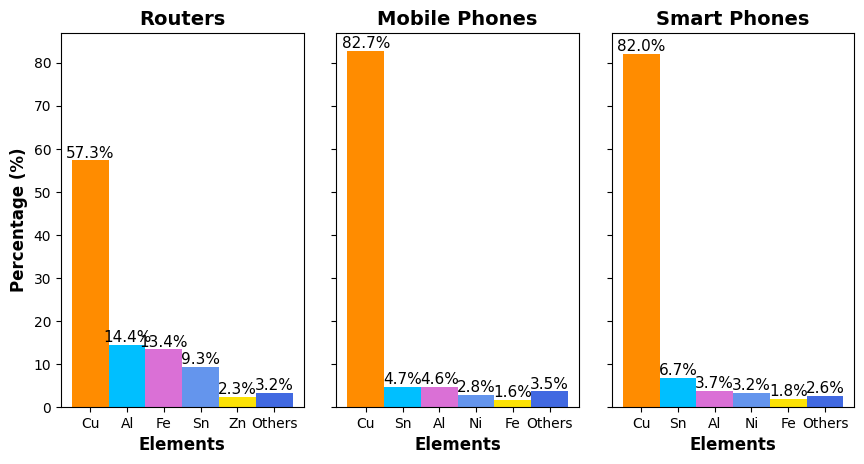

Write Python code to recreate this figure.
import pandas as pd
import matplotlib.pyplot as plt

# Data from the heatmap
data = {
    "Element": ["Ag", "Al", "As", "Au", "Be", "Bi", "Cd", "Cr", "Cu", "Fe", "Hg", "Ni", "Pb", "Pd", "Pt", "Rh", "Sb", "Sn", "Zn"],
    "Routers": [1213.0, 54433.0, 70.0, 199.0, 0.3, 98.3, 0.6, 474.0, 216333.0, 50500.0, 0.4, 4637.0, 3413.0, 19.5, 0.5, 1.5, 2113.0, 35200.0, 8690.0],
    "Mobile Phones": [2640.0, 19068.0, 93.3, 1051.0, 98.7, 39.6, 0.2, 865.0, 342667.0, 6810.0, 0.6, 11600.0, 3747.0, 119.0, 4.3, 5.7, 543.0, 19267.0, 5483.0],
    "Smart Phones": [2773.0, 17800.0, 141.0, 1083.0, 115.0, 60.6, 0.2, 1219.0, 395000.0, 8793.0, 0.3, 15433.0, 260.0, 55.4, 0.8, 8.5, 30.4, 32200.0, 6667.0]
}

# Creating DataFrame
df = pd.DataFrame(data)

# Calculating total concentration for each source
total_concentration = df[['Routers', 'Mobile Phones', 'Smart Phones']].sum()

# Finding top 5 elements by concentration for each source
top_elements_routers = df.nlargest(5, 'Routers')
top_elements_mobile = df.nlargest(5, 'Mobile Phones')
top_elements_smart = df.nlargest(5, 'Smart Phones')

# Calculating the percentage of these top 5 elements
top_elements_routers['Percentage_Routers'] = (top_elements_routers['Routers'] / total_concentration['Routers']) * 100
top_elements_mobile['Percentage_Mobile_Phones'] = (top_elements_mobile['Mobile Phones'] / total_concentration['Mobile Phones']) * 100
top_elements_smart['Percentage_Smart_Phones'] = (top_elements_smart['Smart Phones'] / total_concentration['Smart Phones']) * 100

# Calculate the 'Others' category by subtracting the sum of the top 5 elements' percentages from 100%
others_routers = 100 - top_elements_routers['Percentage_Routers'].sum()
others_mobile = 100 - top_elements_mobile['Percentage_Mobile_Phones'].sum()
others_smart = 100 - top_elements_smart['Percentage_Smart_Phones'].sum()

# Create a DataFrame for 'Others'
others_df_routers = pd.DataFrame({'Element': ['Others'], 'Percentage_Routers': [others_routers]})
others_df_mobile = pd.DataFrame({'Element': ['Others'], 'Percentage_Mobile_Phones': [others_mobile]})
others_df_smart = pd.DataFrame({'Element': ['Others'], 'Percentage_Smart_Phones': [others_smart]})

# Concatenate the top elements DataFrame with the 'Others' DataFrame
top_elements_routers_final = pd.concat([top_elements_routers[['Element', 'Percentage_Routers']], others_df_routers], ignore_index=True)
top_elements_mobile_final = pd.concat([top_elements_mobile[['Element', 'Percentage_Mobile_Phones']], others_df_mobile], ignore_index=True)
top_elements_smart_final = pd.concat([top_elements_smart[['Element', 'Percentage_Smart_Phones']], others_df_smart], ignore_index=True)

# Preparing data for plotting
elements_routers = top_elements_routers_final['Element']
percentages_routers = top_elements_routers_final['Percentage_Routers']

elements_mobile = top_elements_mobile_final['Element']
percentages_mobile = top_elements_mobile_final['Percentage_Mobile_Phones']

elements_smart = top_elements_smart_final['Element']
percentages_smart = top_elements_smart_final['Percentage_Smart_Phones']

# Define colors for elements
colors_routers = ['darkorange', 'deepskyblue', 'orchid', 'cornflowerblue', '#fce205', 'royalblue']
colors_mobile = ['darkorange', 'deepskyblue', 'orchid', 'cornflowerblue', '#fce205', 'royalblue']
colors_smart = ['darkorange', 'deepskyblue', 'orchid', 'cornflowerblue', '#fce205', 'royalblue']

# Set font
plt.rcParams["font.family"] = "Times New Roman"

# Creating subplots
fig, ax = plt.subplots(1, 3, figsize=(9, 5), sharey=True)

# Plot for Routers
bars_routers = ax[0].bar(elements_routers, percentages_routers, width = 1, color=colors_routers)
ax[0].set_title('Routers', fontdict={'fontsize': 14, 'fontweight': 'bold'})
ax[0].set_ylabel('Percentage (%)', fontdict={'fontsize': 12, 'fontweight': 'bold'})
ax[0].set_xlabel('Elements', fontdict={'fontsize': 12, 'fontweight': 'bold'})
# Adding data labels for Routers
for bar in bars_routers:
    height = bar.get_height()
    ax[0].text(bar.get_x() + bar.get_width() / 2, height, f'{height:.1f}%', ha='center', va='bottom', fontsize=11)

# Plot for Mobile Phones
bars_mobile = ax[1].bar(elements_mobile, percentages_mobile, color=colors_mobile, width = 1)
ax[1].set_title('Mobile Phones', fontdict={'fontsize': 14, 'fontweight': 'bold'})
ax[1].set_xlabel('Elements', fontdict={'fontsize': 12, 'fontweight': 'bold'})
# Adding data labels for Mobile Phones
for bar in bars_mobile:
    height = bar.get_height()
    ax[1].text(bar.get_x() + bar.get_width() / 2, height, f'{height:.1f}%', ha='center', va='bottom', fontsize=11)

# Plot for Smart Phones
bars_smart = ax[2].bar(elements_smart, percentages_smart, color=colors_smart, width = 1)
ax[2].set_title('Smart Phones', fontdict={'fontsize': 14, 'fontweight': 'bold'})
ax[2].set_xlabel('Elements', fontdict={'fontsize': 12, 'fontweight': 'bold'})
# Adding data labels for Smart Phones
for bar in bars_smart:
    height = bar.get_height()
    ax[2].text(bar.get_x() + bar.get_width() / 2, height, f'{height:.1f}%', ha='center', va='bottom', fontsize=11)

# Adjust layout to remove space between columns
plt.tight_layout(pad=2.0)

plt.show()
